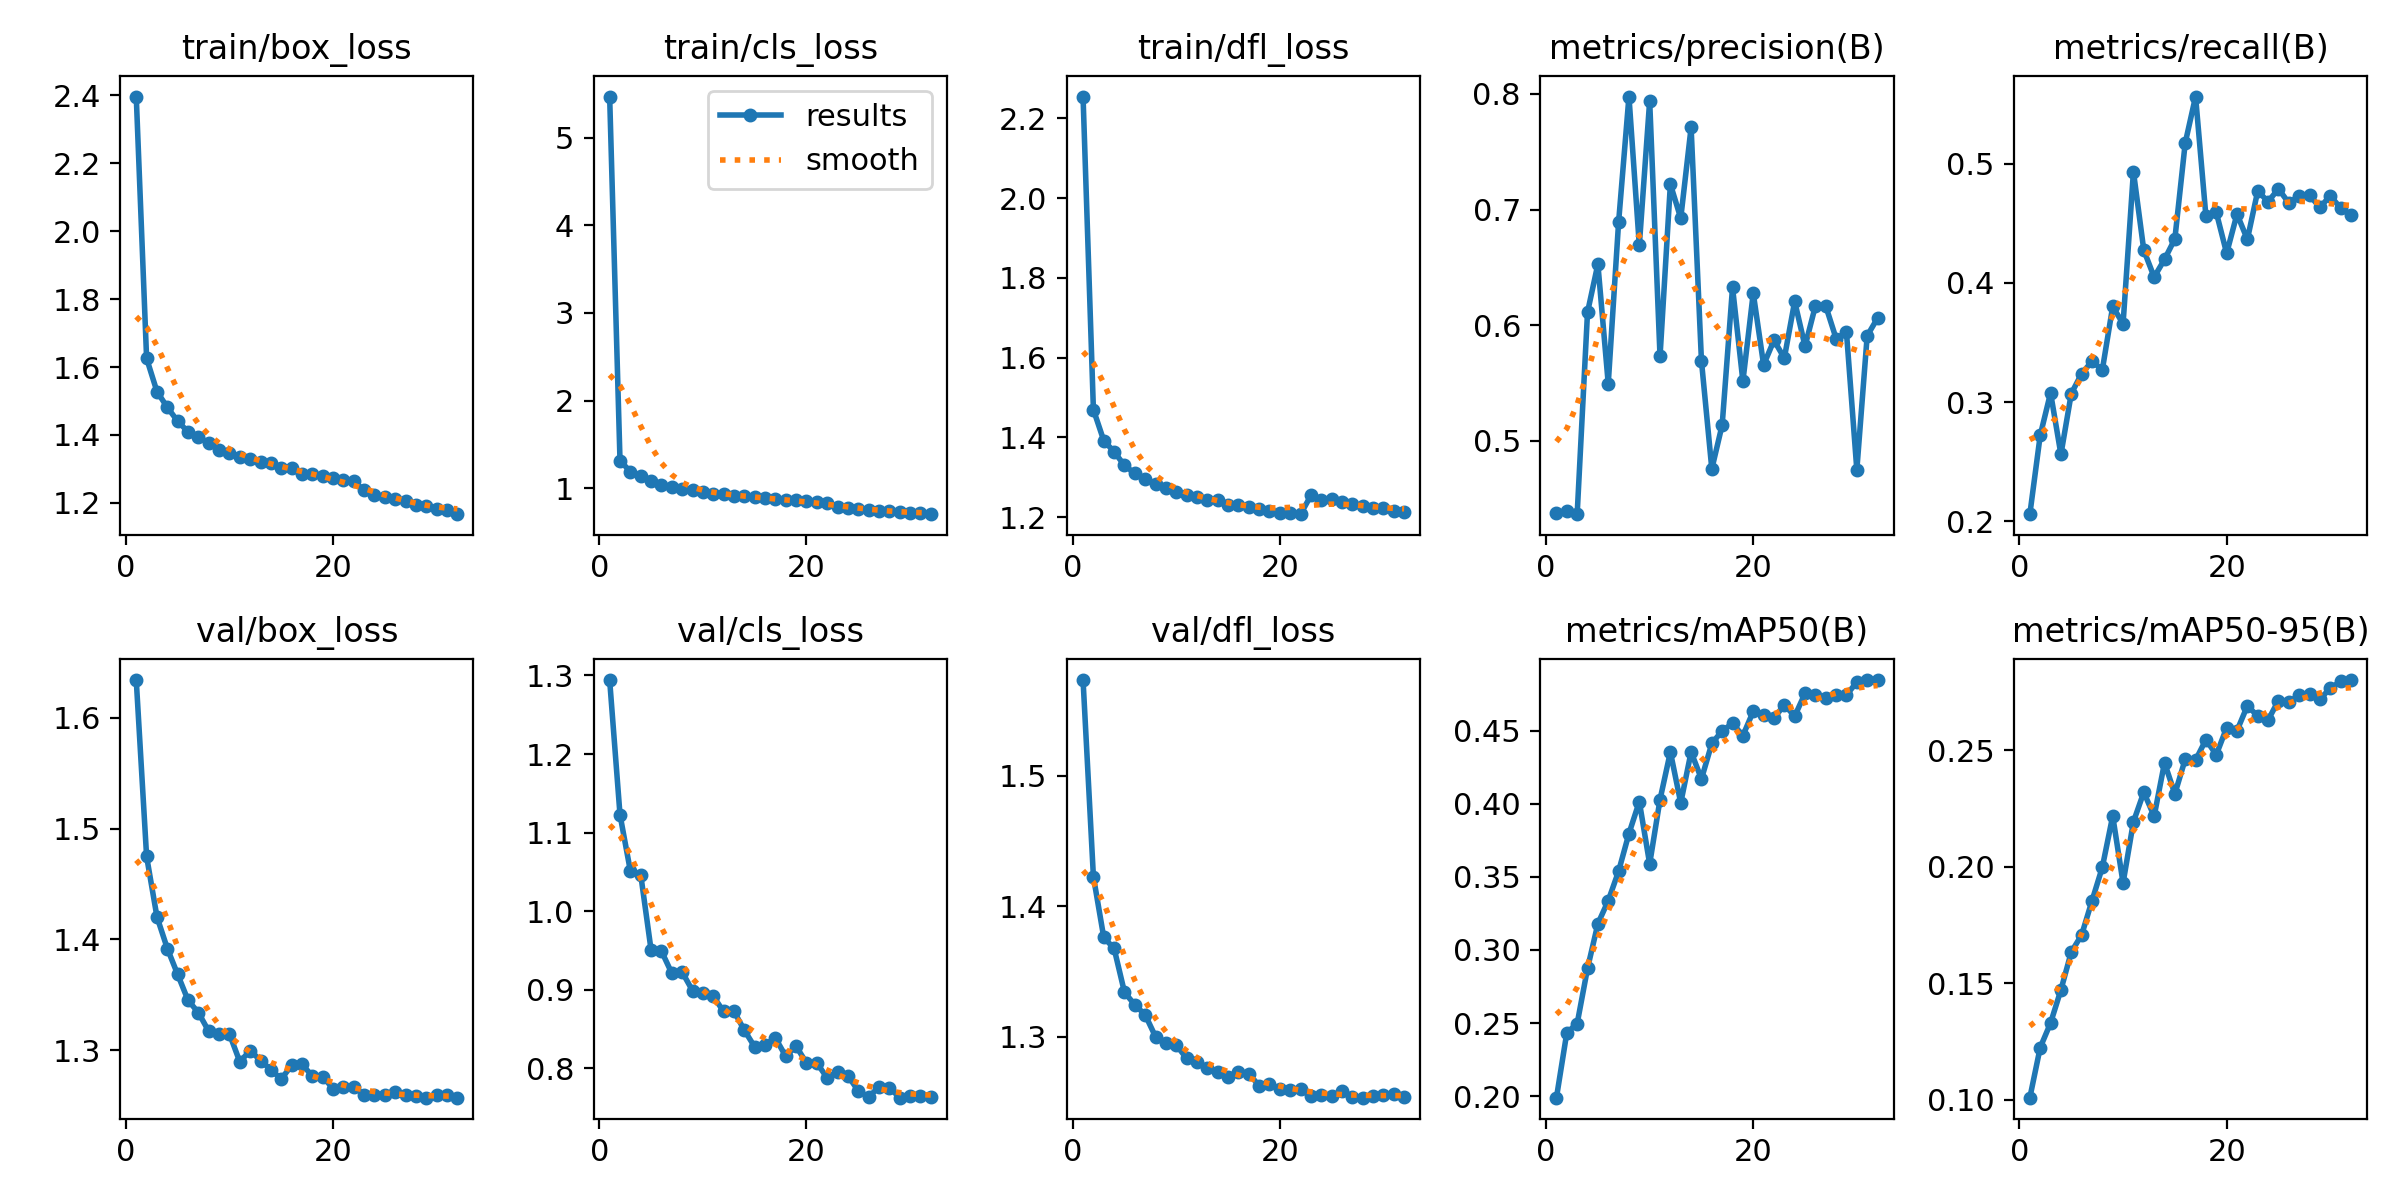

Values plotted in this chart, from the file beside it:
epoch, time, train/box_loss, train/cls_loss, train/dfl_loss, metrics/precision(B), metrics/recall(B), metrics/mAP50(B), metrics/mAP50-95(B), val/box_loss, val/cls_loss, val/dfl_loss, lr/pg0, lr/pg1, lr/pg2
1, 3106, 2.397, 5.468, 2.255, 0.4377, 0.2059, 0.199, 0.1009, 1.634, 1.294, 1.573, 0.000256, 0.000256, 0.000256
2, 3367, 1.625, 1.313, 1.469, 0.4395, 0.272, 0.2434, 0.1224, 1.475, 1.123, 1.423, 0.0004965, 0.0004965, 0.0004965
3, 3635, 1.528, 1.189, 1.392, 0.4366, 0.3077, 0.2496, 0.1329, 1.42, 1.051, 1.376, 0.0007212, 0.0007212, 0.0007212
4, 3890, 1.481, 1.134, 1.364, 0.6112, 0.2561, 0.2874, 0.1472, 1.392, 1.047, 1.368, 0.0006976, 0.0006976, 0.0006976
5, 4155, 1.44, 1.081, 1.329, 0.6529, 0.3072, 0.3179, 0.1634, 1.368, 0.9506, 1.334, 0.0006738, 0.0006738, 0.0006738
6, 4421, 1.409, 1.039, 1.309, 0.5494, 0.3238, 0.3337, 0.1707, 1.345, 0.9492, 1.324, 0.00065, 0.00065, 0.00065
7, 4688, 1.394, 1.018, 1.296, 0.6891, 0.3342, 0.3538, 0.1853, 1.334, 0.921, 1.317, 0.0006263, 0.0006263, 0.0006263
8, 4930, 1.377, 0.9925, 1.282, 0.7978, 0.3272, 0.3796, 0.1998, 1.317, 0.9225, 1.3, 0.0006025, 0.0006025, 0.0006025
9, 5177, 1.357, 0.9745, 1.273, 0.6691, 0.3803, 0.4014, 0.2217, 1.315, 0.8989, 1.295, 0.0005787, 0.0005787, 0.0005787
10, 5426, 1.348, 0.9563, 1.264, 0.794, 0.3657, 0.3588, 0.193, 1.315, 0.8964, 1.293, 0.0005549, 0.0005549, 0.0005549
11, 5677, 1.334, 0.9388, 1.254, 0.5731, 0.4935, 0.4028, 0.2192, 1.29, 0.8918, 1.283, 0.0005311, 0.0005311, 0.0005311
12, 5929, 1.328, 0.9283, 1.25, 0.722, 0.4275, 0.4354, 0.2319, 1.3, 0.8724, 1.28, 0.0005073, 0.0005073, 0.0005073
13, 6205, 1.32, 0.9133, 1.243, 0.6926, 0.4049, 0.4005, 0.2216, 1.291, 0.8726, 1.276, 0.0004835, 0.0004835, 0.0004835
14, 6451, 1.318, 0.9119, 1.242, 0.7711, 0.4197, 0.4353, 0.2445, 1.283, 0.8486, 1.273, 0.0004597, 0.0004597, 0.0004597
15, 6703, 1.303, 0.8959, 1.231, 0.5691, 0.437, 0.4169, 0.2312, 1.274, 0.8273, 1.269, 0.0004359, 0.0004359, 0.0004359
16, 7022, 1.302, 0.8856, 1.231, 0.4757, 0.5174, 0.4411, 0.246, 1.287, 0.8302, 1.273, 0.0004121, 0.0004121, 0.0004121
17, 7302, 1.286, 0.875, 1.224, 0.5139, 0.5565, 0.4498, 0.2457, 1.287, 0.8385, 1.272, 0.0003883, 0.0003883, 0.0003883
18, 7594, 1.286, 0.8633, 1.22, 0.6328, 0.4558, 0.4548, 0.2544, 1.277, 0.8154, 1.262, 0.0003646, 0.0003646, 0.0003646
19, 7860, 1.278, 0.8598, 1.216, 0.5516, 0.4592, 0.4465, 0.248, 1.276, 0.8282, 1.264, 0.0003408, 0.0003408, 0.0003408
20, 8115, 1.275, 0.8519, 1.211, 0.6278, 0.4249, 0.4631, 0.2596, 1.266, 0.8068, 1.259, 0.000317, 0.000317, 0.000317
21, 8364, 1.268, 0.8403, 1.209, 0.5657, 0.4578, 0.4608, 0.2583, 1.267, 0.8068, 1.259, 0.0002932, 0.0002932, 0.0002932
22, 8615, 1.263, 0.8348, 1.207, 0.587, 0.4365, 0.4583, 0.2689, 1.267, 0.7879, 1.26, 0.0002694, 0.0002694, 0.0002694
23, 8899, 1.238, 0.7893, 1.254, 0.5716, 0.4772, 0.4676, 0.2646, 1.26, 0.7959, 1.254, 0.0002456, 0.0002456, 0.0002456
24, 9139, 1.224, 0.7746, 1.242, 0.6206, 0.4682, 0.4597, 0.2628, 1.26, 0.7904, 1.255, 0.0002218, 0.0002218, 0.0002218
25, 9382, 1.218, 0.7645, 1.245, 0.5818, 0.479, 0.4754, 0.2712, 1.26, 0.7715, 1.254, 0.000198, 0.000198, 0.000198
26, 9639, 1.212, 0.7546, 1.239, 0.6168, 0.4671, 0.4744, 0.2705, 1.263, 0.7633, 1.258, 0.0001742, 0.0001742, 0.0001742
27, 9893, 1.205, 0.7401, 1.232, 0.6166, 0.4733, 0.4725, 0.2736, 1.26, 0.7764, 1.254, 0.0001504, 0.0001504, 0.0001504
28, 10140, 1.193, 0.7343, 1.228, 0.5885, 0.4737, 0.4741, 0.2738, 1.259, 0.7755, 1.253, 0.0001266, 0.0001266, 0.0001266
29, 10407, 1.192, 0.7259, 1.224, 0.5939, 0.4634, 0.4743, 0.2718, 1.257, 0.7626, 1.254, 0.0001029, 0.0001029, 0.0001029
30, 10657, 1.183, 0.7174, 1.223, 0.475, 0.4731, 0.4831, 0.2765, 1.259, 0.7651, 1.255, 7.90628e-05, 7.90628e-05, 7.90628e-05
31, 10917, 1.178, 0.711, 1.216, 0.5909, 0.463, 0.4843, 0.2794, 1.26, 0.7641, 1.256, 5.52719e-05, 5.52719e-05, 5.52719e-05
32, 11198, 1.167, 0.7031, 1.213, 0.6062, 0.4567, 0.4845, 0.28, 1.257, 0.7639, 1.254, 3.14809e-05, 3.14809e-05, 3.14809e-05
